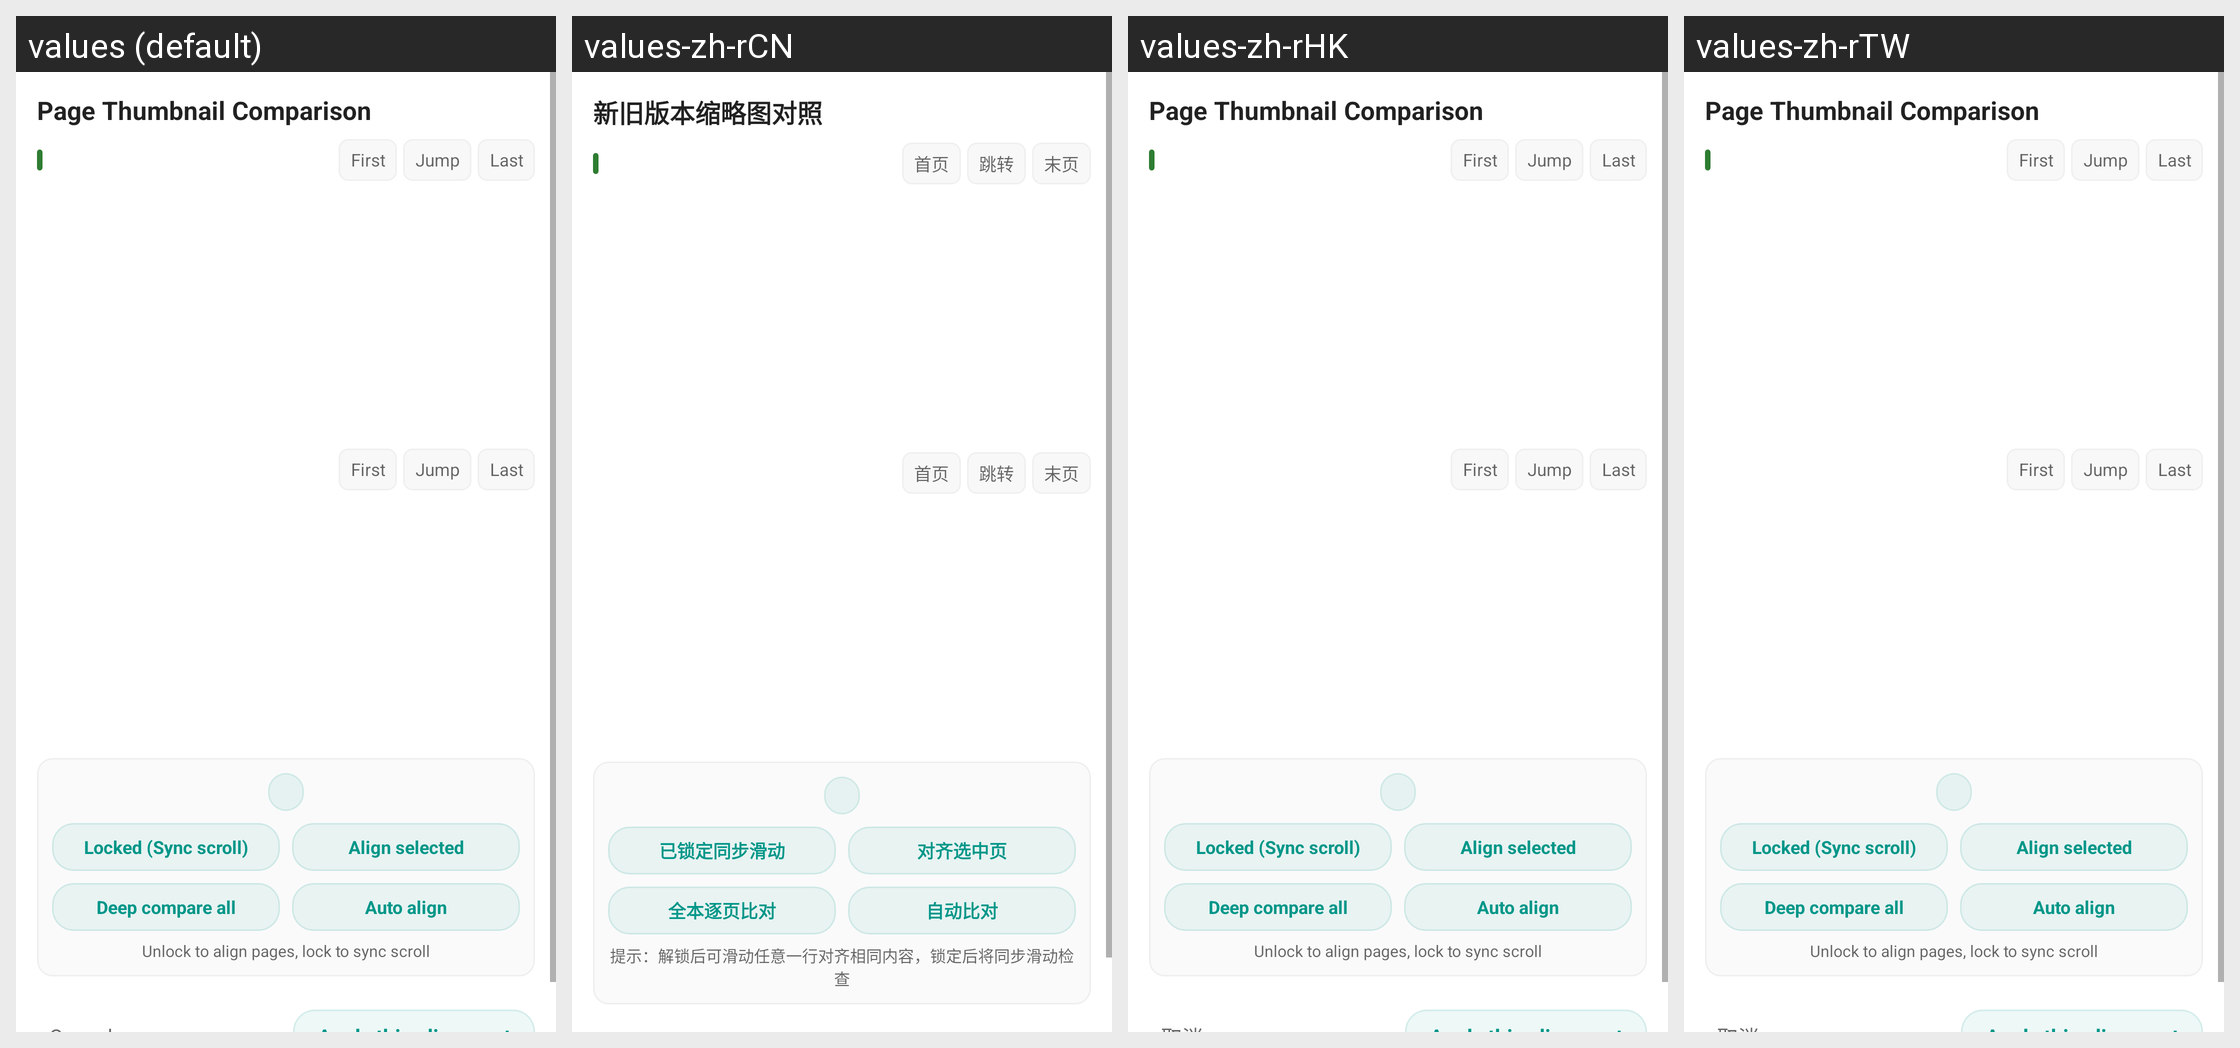

Locale-by-locale string values for the Android screen shown in this grid:
Android screen res/layout/dialog_gallery_preview_compare.xml rendered under 4 locales, left to right: values (default), values-zh-rCN, values-zh-rHK, values-zh-rTW. Device: Nexus 5 (rendered at 1080×1920; each locale shown at half size, 540×960, under a caption strip naming it); theme AppTheme.
Other locales in the repository, not shown: values-de, values-en, values-es, values-fr, values-ja, values-ko, values-th.
Strings drawn on this screen, with the default value and each locale's value (text and hints the layout hard-codes, and strings that could not be matched under every locale, appear in the picture but are not listed):

gallery_update_compare_title
  values: Page Thumbnail Comparison
  values-zh-rCN: 新旧版本缩略图对照
  values-zh-rHK: Page Thumbnail Comparison  [not translated; the default value is used]
  values-zh-rTW: Page Thumbnail Comparison  [not translated; the default value is used]

gallery_update_jump_first
  values: First
  values-zh-rCN: 首页
  values-zh-rHK: First  [not translated; the default value is used]
  values-zh-rTW: First  [not translated; the default value is used]

gallery_update_jump_page
  values: Jump
  values-zh-rCN: 跳转
  values-zh-rHK: Jump  [not translated; the default value is used]
  values-zh-rTW: Jump  [not translated; the default value is used]

gallery_update_jump_last
  values: Last
  values-zh-rCN: 末页
  values-zh-rHK: Last  [not translated; the default value is used]
  values-zh-rTW: Last  [not translated; the default value is used]

gallery_update_lock_sync
  values: Locked (Sync scroll)
  values-zh-rCN: 已锁定同步滑动
  values-zh-rHK: Locked (Sync scroll)  [not translated; the default value is used]
  values-zh-rTW: Locked (Sync scroll)  [not translated; the default value is used]

gallery_update_align_selected
  values: Align selected
  values-zh-rCN: 对齐选中页
  values-zh-rHK: Align selected  [not translated; the default value is used]
  values-zh-rTW: Align selected  [not translated; the default value is used]

gallery_update_full_compare
  values: Deep compare all
  values-zh-rCN: 全本逐页比对
  values-zh-rHK: Deep compare all  [not translated; the default value is used]
  values-zh-rTW: Deep compare all  [not translated; the default value is used]

gallery_update_auto_align
  values: Auto align
  values-zh-rCN: 自动比对
  values-zh-rHK: Auto align  [not translated; the default value is used]
  values-zh-rTW: Auto align  [not translated; the default value is used]

gallery_update_lock_hint
  values: Unlock to align pages, lock to sync scroll
  values-zh-rCN: 提示：解锁后可滑动任意一行对齐相同内容，锁定后将同步滑动检查
  values-zh-rHK: Unlock to align pages, lock to sync scroll  [not translated; the default value is used]
  values-zh-rTW: Unlock to align pages, lock to sync scroll  [not translated; the default value is used]
